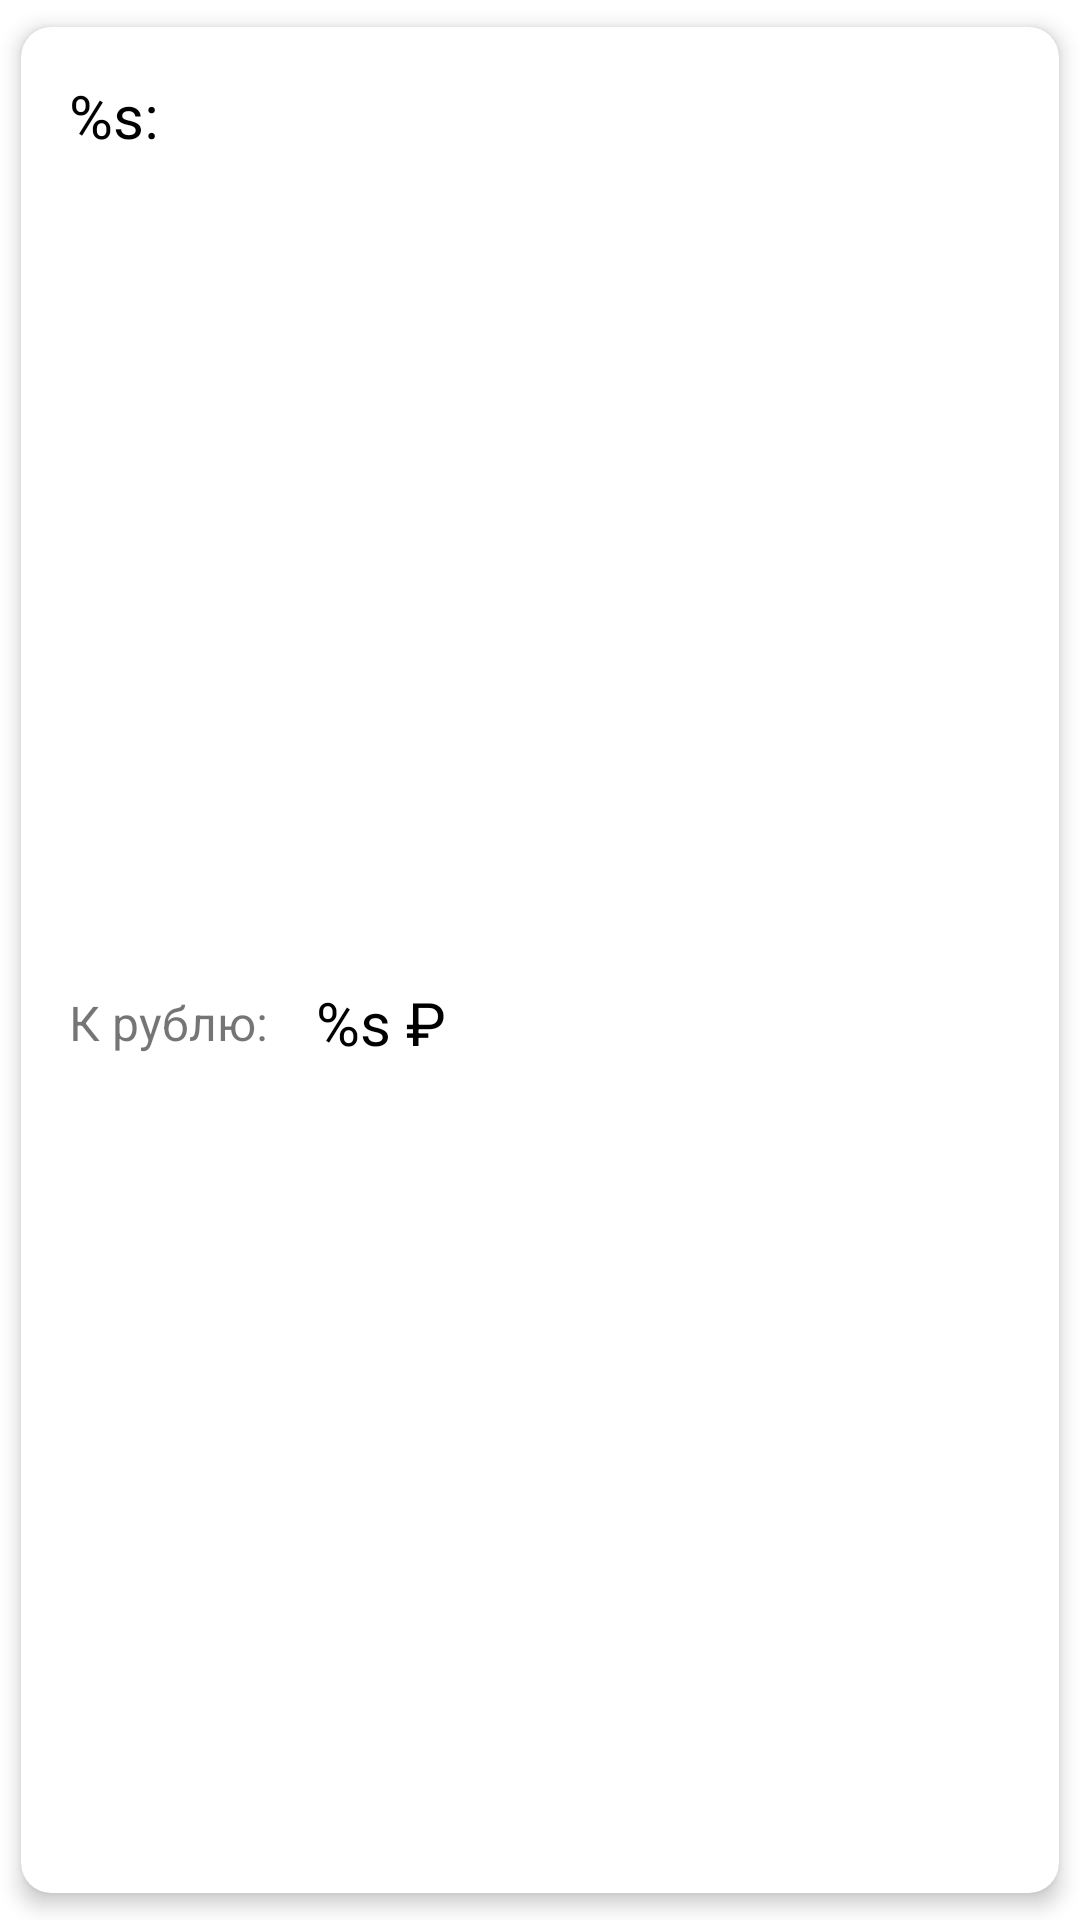

Layout XML and referenced resources for this Android screen:
<!-- AndroidManifest.xml: application theme Theme.ValutaApp -->
<!-- res/layout/valuta_card.xml -->
<?xml version="1.0" encoding="utf-8"?>
<androidx.cardview.widget.CardView xmlns:android="http://schemas.android.com/apk/res/android"
    xmlns:app="http://schemas.android.com/apk/res-auto"
    xmlns:tools="http://schemas.android.com/tools"
    android:layout_width="match_parent"
    android:layout_height="wrap_content"
    app:cardCornerRadius="10dp"
    app:cardElevation="4dp"
    app:cardUseCompatPadding="true">

    <androidx.constraintlayout.widget.ConstraintLayout
        android:layout_width="match_parent"
        android:layout_height="match_parent">

        <TextView
            android:id="@+id/tvCharCode"
            android:layout_width="wrap_content"
            android:layout_height="wrap_content"
            android:layout_marginStart="16dp"
            android:layout_marginTop="16dp"
            android:text="@string/CharCode"
            android:textColor="#000000"
            android:textSize="20sp"
            app:layout_constraintStart_toStartOf="parent"
            app:layout_constraintTop_toTopOf="parent" />

        <TextView
            android:id="@+id/tvName"
            android:layout_width="0dp"
            android:layout_height="wrap_content"
            android:layout_marginStart="8dp"
            android:layout_marginTop="20dp"
            android:layout_marginEnd="16dp"
            android:textSize="16sp"
            app:layout_constraintEnd_toEndOf="parent"
            app:layout_constraintStart_toEndOf="@+id/tvvNominal"
            app:layout_constraintTop_toTopOf="parent"
            tools:text="Армянских драмов" />

        <TextView
            android:id="@+id/tvvNominal"
            android:layout_width="wrap_content"
            android:layout_height="wrap_content"
            android:layout_marginStart="8dp"
            android:layout_marginTop="20dp"
            android:textSize="16sp"
            app:layout_constraintStart_toEndOf="@+id/tvCharCode"
            app:layout_constraintTop_toTopOf="parent"
            tools:text="100" />

        <TextView
            android:id="@+id/tvValue"
            android:layout_width="wrap_content"
            android:layout_height="wrap_content"
            android:layout_marginStart="16dp"
            android:layout_marginTop="16dp"
            android:layout_marginBottom="16dp"
            android:text="@string/value"
            android:textColor="#000000"
            android:textSize="20sp"
            app:layout_constraintBottom_toBottomOf="parent"
            app:layout_constraintStart_toEndOf="@+id/textView"
            app:layout_constraintTop_toBottomOf="@+id/tvName" />

        <TextView
            android:id="@+id/textView"
            android:layout_width="wrap_content"
            android:layout_height="wrap_content"
            android:layout_marginStart="16dp"
            android:layout_marginTop="16dp"
            android:layout_marginBottom="16dp"
            android:text="К рублю:"
            android:textSize="16sp"
            app:layout_constraintBottom_toBottomOf="parent"
            app:layout_constraintStart_toStartOf="parent"
            app:layout_constraintTop_toBottomOf="@+id/tvName" />

    </androidx.constraintlayout.widget.ConstraintLayout>

</androidx.cardview.widget.CardView>
<!-- resources referenced by this layout -->
<resources>
  <string name="CharCode">%s:</string>
  <string name="value">%s ₽</string>
  <style name="Theme.ValutaApp" parent="Theme.MaterialComponents.DayNight.DarkActionBar">
          
          <item name="colorPrimary">@color/purple_500</item>
          <item name="colorPrimaryVariant">@color/purple_700</item>
          <item name="colorOnPrimary">@color/white</item>
          
          <item name="colorSecondary">@color/teal_200</item>
          <item name="colorSecondaryVariant">@color/teal_700</item>
          <item name="colorOnSecondary">@color/black</item>
          
          <item name="android:statusBarColor">?attr/colorPrimaryVariant</item>
          
      </style>
  <!-- not gathered from this repository: default colours our renderer supplied (Android Studio template values) -->
  <color name="purple_500">#FF6200EE</color>
  <color name="purple_700">#FF3700B3</color>
  <color name="teal_200">#FF03DAC5</color>
  <color name="teal_700">#FF018786</color>
  <color name="black">#FF000000</color>
  <color name="white">#FFFFFFFF</color>
</resources>
